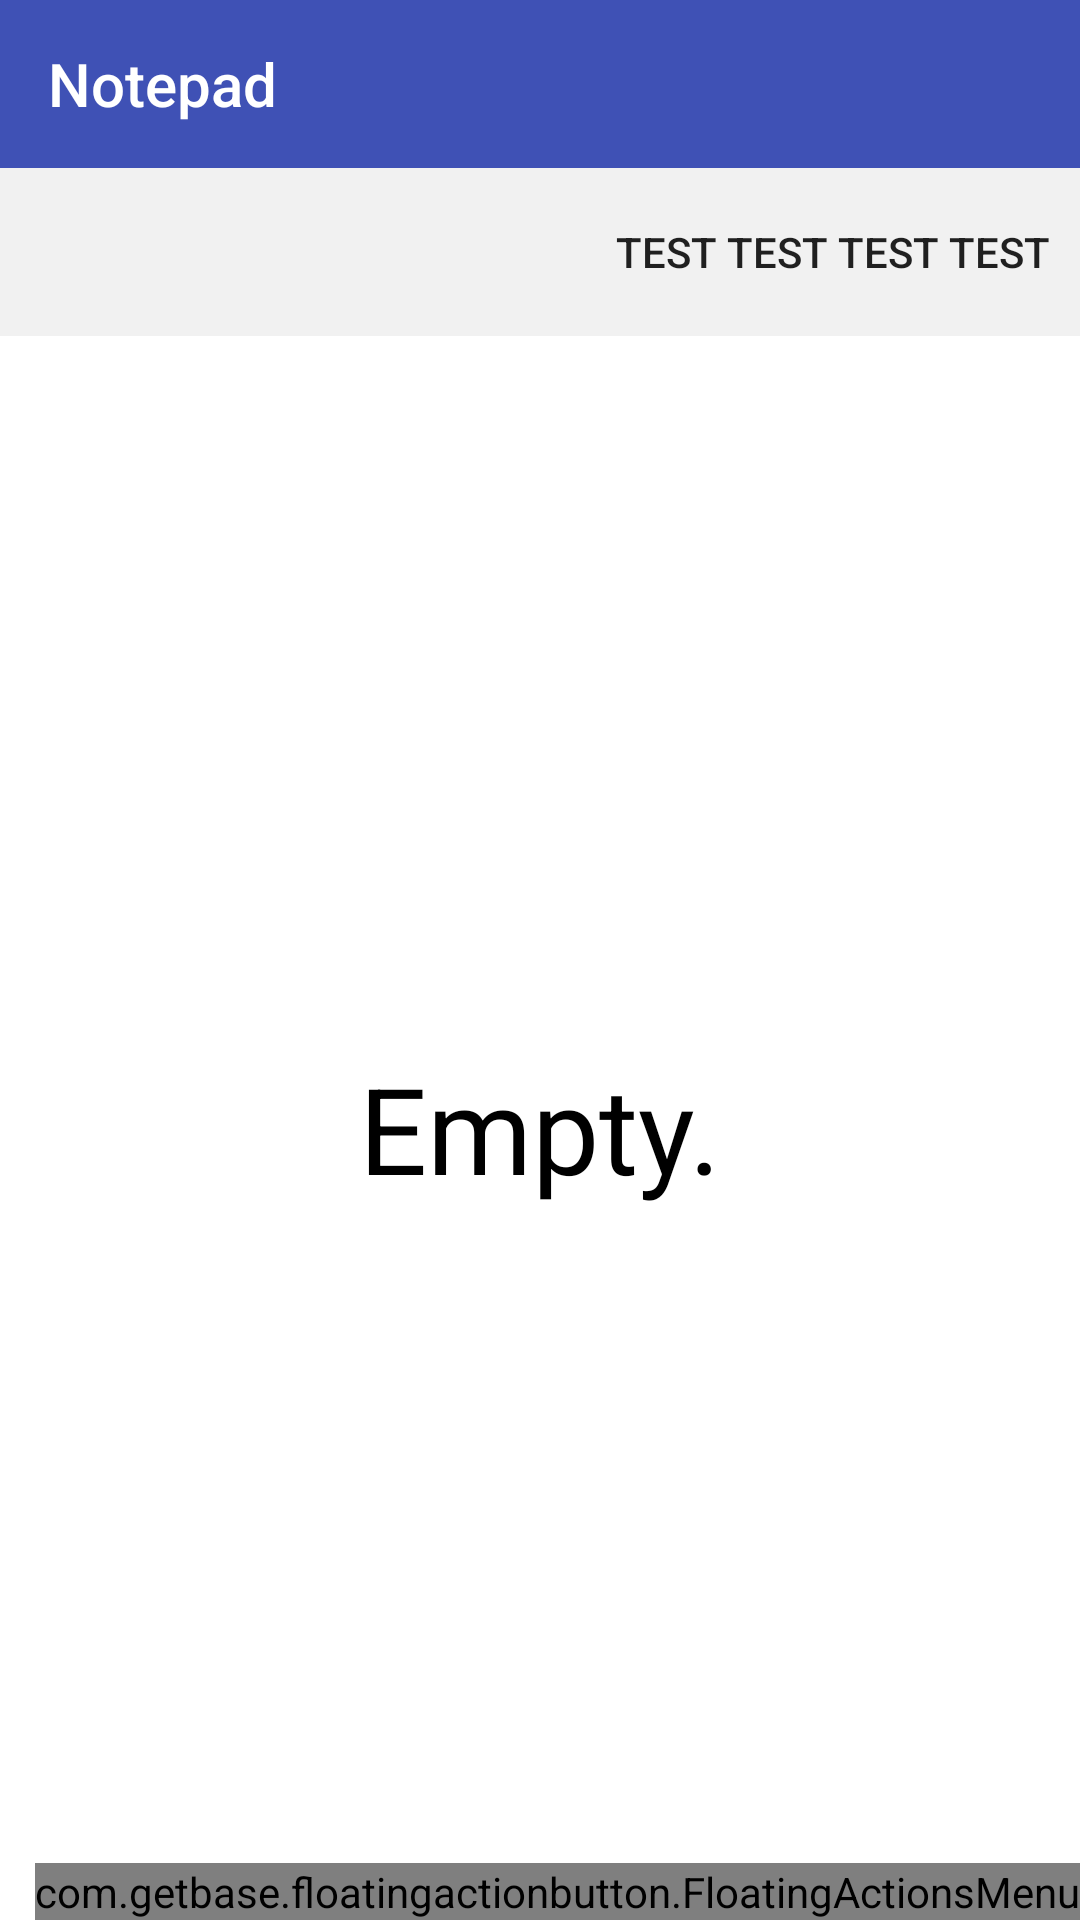

Write the Android layout XML for this screen, with the resource values it uses.
<!-- AndroidManifest.xml: application theme AppTheme -->
<!-- res/layout/activity_main.xml -->
<?xml version="1.0" encoding="utf-8"?>
<LinearLayout
    xmlns:android="http://schemas.android.com/apk/res/android"
    xmlns:app="http://schemas.android.com/apk/res-auto"
    xmlns:tools="http://schemas.android.com/tools"
    android:id="@+id/main_layout"
    android:layout_width="match_parent"
    android:layout_height="match_parent"
    android:orientation="vertical"
    android:fitsSystemWindows="true"
    tools:context=".MainActivity">

    <com.google.android.material.appbar.AppBarLayout
        android:layout_width="match_parent"
        android:layout_height="wrap_content"
        android:theme="@style/AppTheme.AppBarOverlay"
        android:fitsSystemWindows="true">

        <androidx.appcompat.widget.Toolbar
            android:id="@+id/toolbar"
            android:layout_width="match_parent"
            android:layout_height="?android:attr/actionBarSize"
            app:title="@string/app_name"
            app:titleTextColor="@android:color/white"
            app:layout_scrollFlags="scroll|enterAlways"/>

    </com.google.android.material.appbar.AppBarLayout>

    <RelativeLayout
        android:layout_width="match_parent"
        android:layout_height="match_parent">

        <LinearLayout
            android:layout_width="match_parent"
            android:layout_height="match_parent"
            android:orientation="vertical">

            <LinearLayout
                android:id="@+id/main_layout_sort"
                android:layout_width="match_parent"
                android:layout_height="?android:attr/actionBarSize"
                android:background="@color/sortGray"
                android:gravity="end|center_vertical"
                android:orientation="horizontal">

                <Button
                    android:id="@+id/main_btn_sort_type"
                    android:layout_width="wrap_content"
                    android:layout_height="@dimen/sort_button_height"
                    android:layout_marginEnd="@dimen/sort_base_margin"
                    android:layout_marginRight="@dimen/sort_base_margin"
                    android:background="?android:selectableItemBackground"
                    android:text="@string/test"
                    android:textSize="@dimen/sort_text_default" />

                <ImageButton
                    android:id="@+id/main_btn_sort"
                    android:layout_width="wrap_content"
                    android:layout_height="wrap_content"
                    android:layout_marginEnd="@dimen/sort_base_margin"
                    android:layout_marginRight="@dimen/sort_base_margin"
                    android:background="?android:selectableItemBackground"
                    android:contentDescription="@null"
                    app:srcCompat="@drawable/baseline_up_black_24" />

            </LinearLayout>

            <RelativeLayout
                android:layout_width="match_parent"
                android:layout_height="match_parent">

                <androidx.recyclerview.widget.RecyclerView
                    android:id="@+id/main_list"
                    android:layout_width="match_parent"
                    android:layout_height="match_parent"
                    android:background="@color/white">

                </androidx.recyclerview.widget.RecyclerView>

                <TextView
                    android:id="@+id/main_txt_empty"
                    android:layout_width="wrap_content"
                    android:layout_height="wrap_content"
                    android:layout_centerInParent="true"
                    android:text="@string/main_empty"
                    android:textColor="@color/black"
                    android:textSize="@dimen/main_empty_text_size" />
            </RelativeLayout>

        </LinearLayout>

        <com.getbase.floatingactionbutton.FloatingActionsMenu
            android:id="@+id/main_memo_menu"
            android:layout_width="wrap_content"
            android:layout_height="wrap_content"
            android:layout_alignParentEnd="true"
            android:layout_alignParentRight="true"
            android:layout_alignParentBottom="true"
            android:layout_gravity="bottom|end"
            android:layout_marginBottom="0dp"
            app:fab_addButtonColorNormal="@color/defaultColorAccent"
            app:fab_addButtonColorPressed="@color/defaultColorAccentPressed"
            app:fab_addButtonSize="normal"
            app:fab_labelStyle="@style/AppTheme.MemoMenuLabel"
            app:fab_labelsPosition="left">

            <com.getbase.floatingactionbutton.FloatingActionButton
                android:id="@+id/main_memo_menu_text"
                android:layout_width="wrap_content"
                android:layout_height="wrap_content"

                app:fab_colorNormal="@color/defaultColorAccent"
                app:fab_colorPressed="@color/defaultColorAccentPressed"
                app:fab_icon="@drawable/memo_text_white_24"
                app:fab_title="@string/fab_text" />

            <com.getbase.floatingactionbutton.FloatingActionButton
                android:id="@+id/main_memo_menu_paint"
                android:layout_width="wrap_content"
                android:layout_height="wrap_content"

                app:fab_colorNormal="@color/defaultColorAccent"
                app:fab_colorPressed="@color/defaultColorAccentPressed"
                app:fab_icon="@drawable/memo_paint_white_24"
                app:fab_title="@string/fab_paint" />

        </com.getbase.floatingactionbutton.FloatingActionsMenu>

    </RelativeLayout>

</LinearLayout>
<!-- resources referenced by this layout -->
<resources>
  <color name="black">#000000</color>
  <color name="defaultColorAccent">#FF4081</color>
  <color name="defaultColorAccentPressed">#cc3370</color>
  <color name="sortGray">#f1f1f1</color>
  <color name="white">#ffffff</color>
  <dimen name="main_empty_text_size">40sp</dimen>
  <dimen name="sort_base_margin">5dp</dimen>
  <dimen name="sort_button_height">24sp</dimen>
  <dimen name="sort_text_default">14sp</dimen>
  <!-- drawable memo_paint_white_24: png bitmap (drawable-xhdpi, 172 bytes) -->
  <string name="app_name">Notepad</string>
  <string name="fab_paint">Paint note</string>
  <string name="fab_text">Text note</string>
  <string name="main_empty" translatable="false">Empty.</string>
  <string name="test" translatable="false">Test Test Test Test</string>
  <style name="AppTheme.AppBarOverlay" parent="ThemeOverlay.AppCompat.Dark.ActionBar" />
  <style name="AppTheme.MemoMenuLabel" parent="AppTheme">
          <item name="android:background">@drawable/fab_label_background</item>
          <item name="android:textColor">@color/white</item>
      </style>
  <style name="AppTheme" parent="Theme.AppCompat.Light.DarkActionBar">
          
          <item name="colorPrimary">@color/defaultColorPrimary</item>
          <item name="colorPrimaryDark">@color/defaultColorPrimaryDark</item>
          <item name="colorAccent">@color/defaultColorAccent</item>
          <item name="android:windowContentOverlay">@null</item>
      </style>
  <!-- drawable fab_label_background (drawable) -->
  <?xml version="1.0" encoding="utf-8"?>
  <shape xmlns:android="http://schemas.android.com/apk/res/android">
      <solid android:color="@color/semiBlackTransperent"/>
      <padding
          android:left="16dp"
          android:top="4dp"
          android:right="16dp"
          android:bottom="4dp"/>
      <corners
          android:radius="2dp"/>
  </shape>
  <color name="defaultColorPrimary">#3F51B5</color>
  <color name="defaultColorPrimaryDark">#303F9F</color>
  <color name="semiBlackTransperent">#B2000000</color>
</resources>
